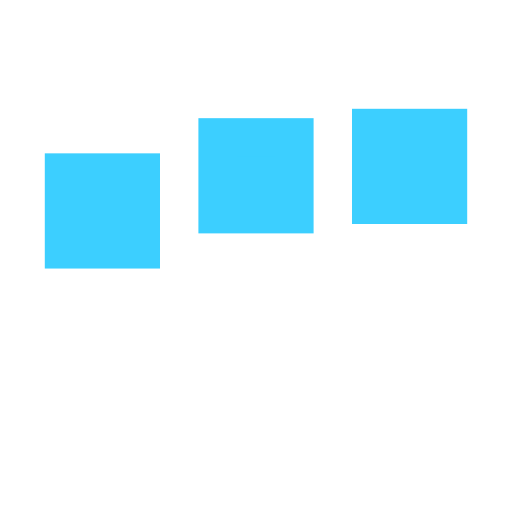
t = 0.00 s
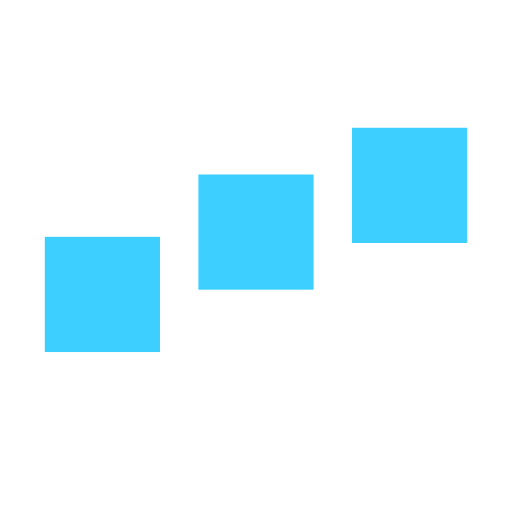
t = 0.28 s
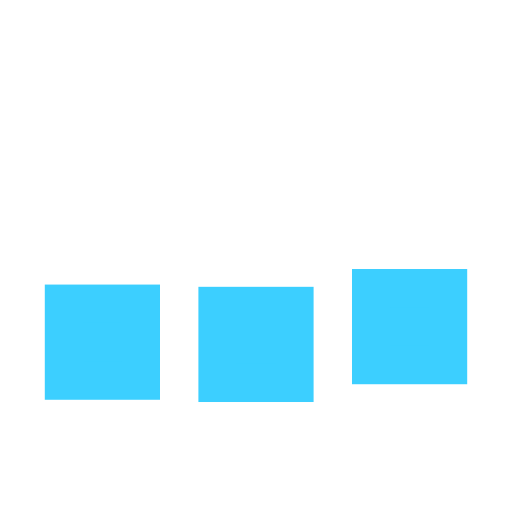
t = 0.83 s
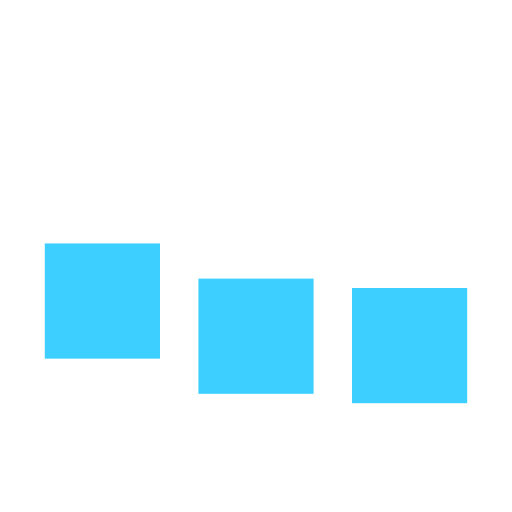
t = 1.10 s
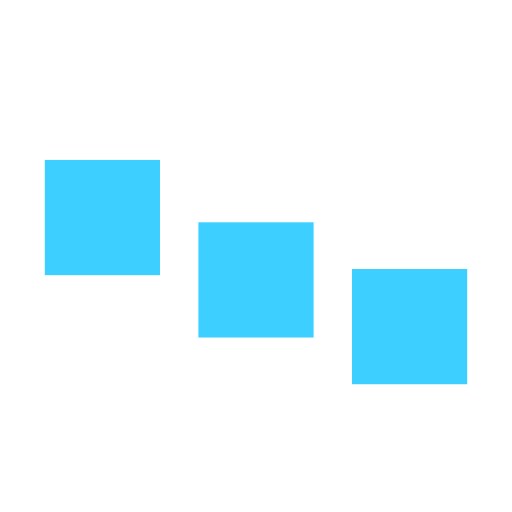
t = 1.38 s
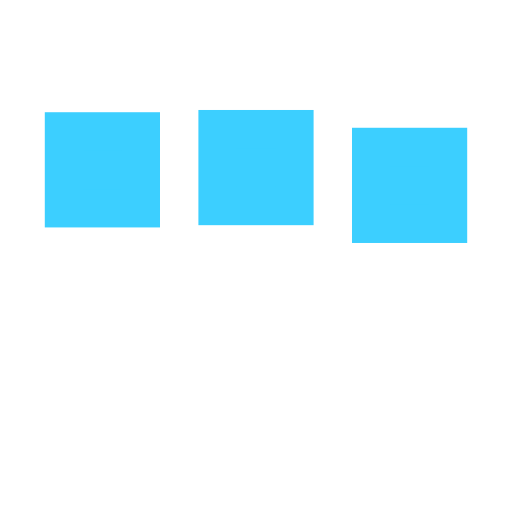
t = 1.93 s

The animated SVG that drew these frames (rendered in a browser with its animation timeline set to each time). Animation: 3 SMIL elements (animate=3); one cycle of 2.20 s, repeats indefinitely.

﻿<svg xmlns='http://www.w3.org/2000/svg' viewBox='0 0 200 200'><rect fill='#3CCFFF' stroke='#3CCFFF' stroke-width='15' width='30' height='30' x='25' y='50'><animate attributeName='y' calcMode='spline' dur='2.2' values='50;120;50;' keySplines='.5 0 .5 1;.5 0 .5 1' repeatCount='indefinite' begin='-.4'></animate></rect><rect fill='#3CCFFF' stroke='#3CCFFF' stroke-width='15' width='30' height='30' x='85' y='50'><animate attributeName='y' calcMode='spline' dur='2.2' values='50;120;50;' keySplines='.5 0 .5 1;.5 0 .5 1' repeatCount='indefinite' begin='-.2'></animate></rect><rect fill='#3CCFFF' stroke='#3CCFFF' stroke-width='15' width='30' height='30' x='145' y='50'><animate attributeName='y' calcMode='spline' dur='2.2' values='50;120;50;' keySplines='.5 0 .5 1;.5 0 .5 1' repeatCount='indefinite' begin='0'></animate></rect></svg>